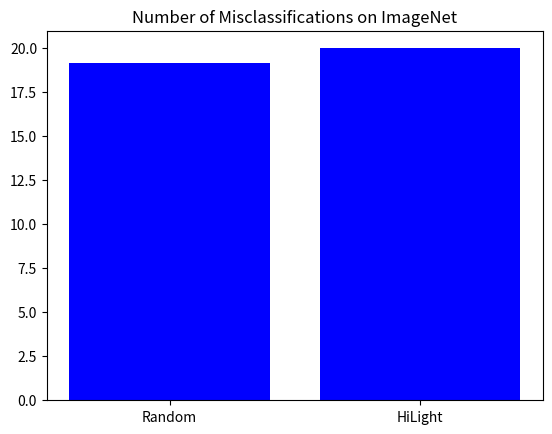

Here is the Python script that generated this plot:
import matplotlib.pyplot as plt

hilight_diffs = [20, 20, 20, 20, 20, 20, 20]
random_diffs = [19, 17, 20, 19, 20, 20, 19, 20]
hilight_sum = 0
random_sum = 0
for index in range(7):
    hilight_sum += hilight_diffs[index]
    random_sum += random_diffs[index]
hilight_sum = hilight_sum / 7
random_sum = random_sum / 7
num_diffs = [random_sum, hilight_sum]

names = ['Random', 'HiLight']

name_pos = [i for i, _ in enumerate(names)]

plt.bar(name_pos, num_diffs, color='blue')
plt.title("Number of Misclassifications on ImageNet")

plt.xticks(name_pos, names)
plt.show()
